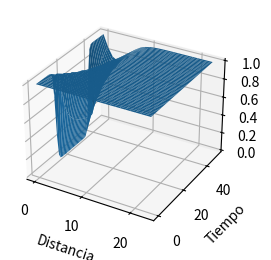
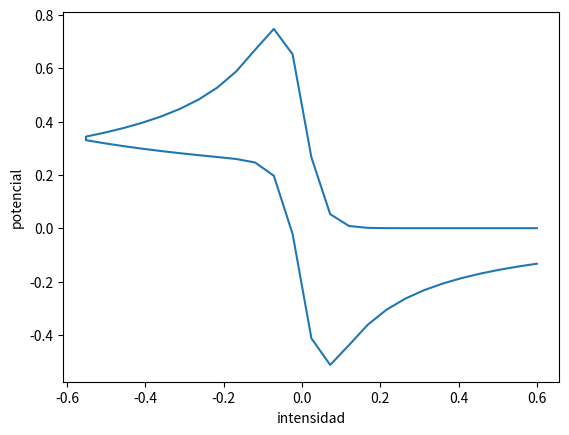

Reproduce these figures in Python, in order.
# -*- coding: utf-8 -*-
"""
Created on Tue Mar 15 17:17:49 2016

[redacted]
"""

import matplotlib.pyplot as plt
from mpl_toolkits.mplot3d import axes3d
import numpy as np

numero_de_tiempos=50
numero_de_distancias=24
Do_deltat_deltax=0.22
Eo=0
Delta_de_potencial=0.6
Ef=(Eo-Delta_de_potencial)
Ei=(Eo+Delta_de_potencial)
Vd=(Ei-Ef)/(numero_de_tiempos/2)
Vi=(Ef-Ei)/(numero_de_tiempos/2)
n=1
F=96500
R=8.314
T=20+273.15
nFRT=(n*F)/(R*T)
alfa=0.5
kf=10000000
mitad_de_tiempo=int((numero_de_tiempos/2))
delta_temp=0.001
# print(Vd)
# print(Vi)
# print(Ef)
# print(Ei)
# print(nFRT)
matriz_2=np.zeros((numero_de_tiempos,3))

for u in range (0,mitad_de_tiempo):
    matriz_2[u][0]=Ei-(Vd*u)
for u2 in range (mitad_de_tiempo,numero_de_tiempos):
    matriz_2[u2][0]=Ef-(Vi*(u2-(mitad_de_tiempo-1)))
for v in range (0,numero_de_tiempos):
    matriz_2[v][1]=matriz_2[v][0]-Eo
# print(matriz_2)

matriz_1=np.zeros((numero_de_tiempos,numero_de_distancias))

for x in range (0,numero_de_distancias):
    matriz_1[0][x]=1
for c in range (0,numero_de_tiempos):
        matriz_1[c][numero_de_distancias-1]=1
# print(matriz_1)


for a in range (1,numero_de_tiempos):
    for z in range (1,numero_de_distancias-1):

        matriz_1[a][0]=(matriz_1[a][1]+(kf*np.exp((1-alfa)*nFRT*matriz_2[a][1])))/((kf*((np.exp(-alfa*nFRT*matriz_2[a][1]))+(np.exp((1-alfa)*nFRT*matriz_2[a][1]))))+1)
        matriz_1[a][z]=(matriz_1[a-1][z])+Do_deltat_deltax*(matriz_1[a-1][z-1]-2*(matriz_1[a-1][z])+matriz_1[a-1][z+1])
           
for w in range (0,numero_de_tiempos):
    matriz_2[w][2]=matriz_1[w][1]-matriz_1[w][0]

# print(matriz_2)
# print(matriz_1)
intensidad=np.zeros((numero_de_tiempos,1))
potencial=np.zeros((numero_de_tiempos))
for g in range(0,numero_de_tiempos):
    intensidad[g]=matriz_2[g][2]
    potencial[g]=matriz_2[g][0]

# print(intensidad)
# print(potencial)   

grafica = plt.figure(1)
superficie = grafica.add_subplot(121, projection='3d') #INSTRUCCIONES PARA HACER UNA GRAFICA.
y = range(numero_de_tiempos)
x = range(numero_de_distancias)
X, Y = np.meshgrid(x, y) #CUADRICULA PARA GRAFICAR.
o= 0;
for i in (X):
	print (o,  i)
	o +=1


plt.ylabel('Tiempo')
plt.xlabel('Distancia')
superficie.plot_surface(X, Y, matriz_1) #LOS VALORES X, Y Y Z A GRAFICAR.


plt.figure(2)
plt.subplot(111)
plt.plot(potencial,intensidad)
plt.xlabel('intensidad')
plt.ylabel('potencial')
plt.show()